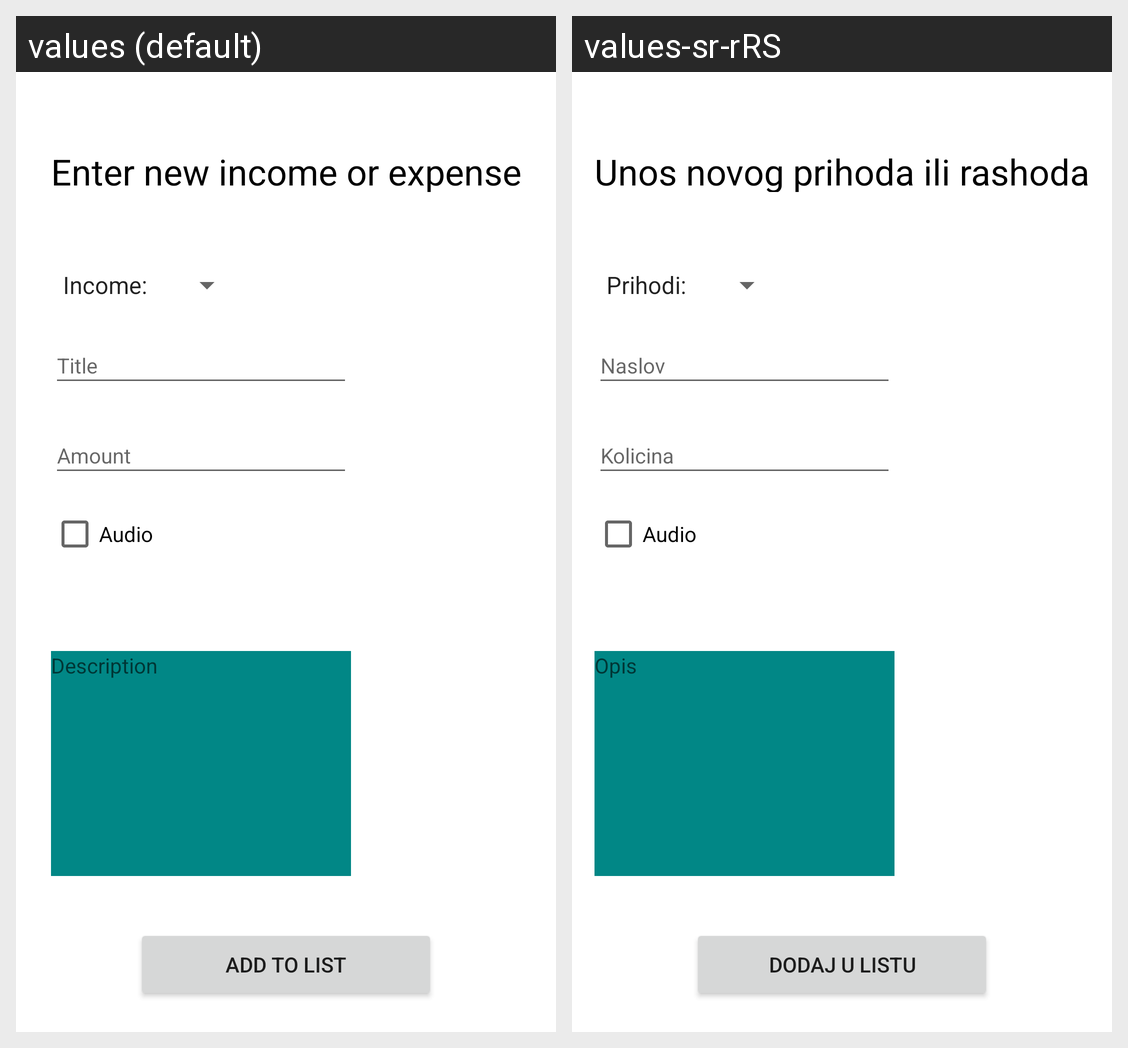

Locale-by-locale string values for the Android screen shown in this grid:
Android screen res/layout/activity_unos_fragment.xml rendered under 2 locales, left to right: values (default), values-sr-rRS. Device: Nexus 5 (rendered at 1080×1920; each locale shown at half size, 540×960, under a caption strip naming it); theme Theme.Petar_vujovic_rn10818.
Strings drawn on this screen, with the default value and each locale's value (text and hints the layout hard-codes, and strings that could not be matched under every locale, appear in the picture but are not listed):

enter_new_income_or_expense
  values: Enter new income or expense
  values-sr-rRS: Unos novog prihoda ili rashoda

title
  values: Title
  values-sr-rRS: Naslov

amount
  values: Amount
  values-sr-rRS: Kolicina

audio
  values: Audio
  values-sr-rRS: Audio

add_to_list
  values: Add to list
  values-sr-rRS: dodaj u listu

description
  values: Description
  values-sr-rRS: Opis
